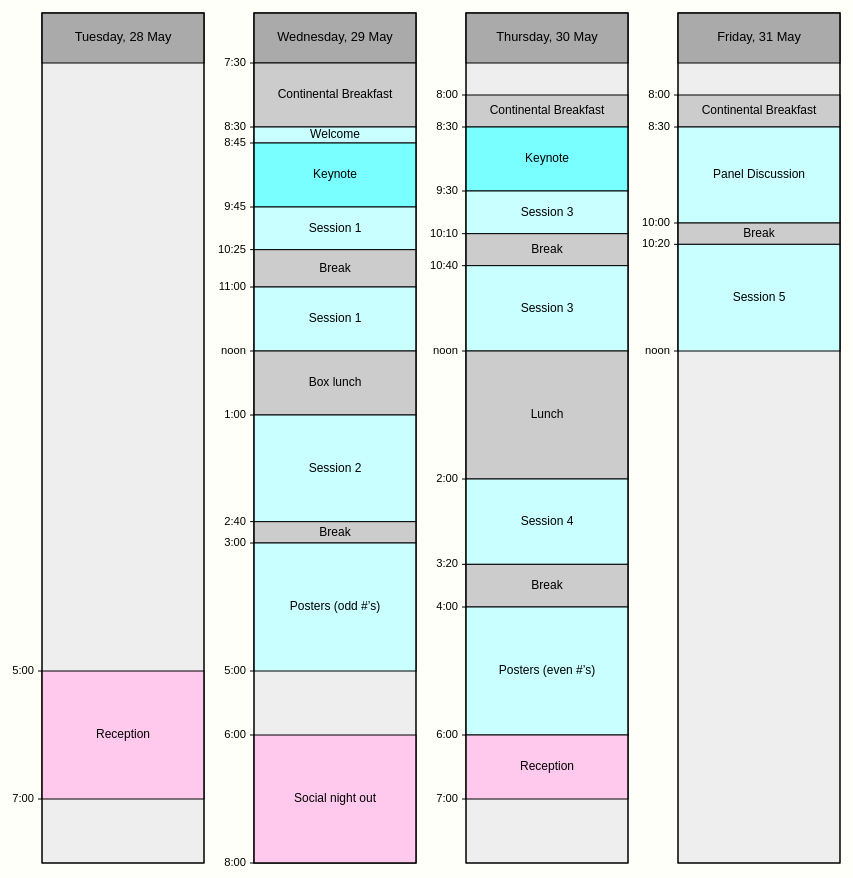
D3 v3 page, settled after 480 driven frames (8 s of simulated time); the page loaded 1 data file(s).


// ── programvis/programvis.js
// Generated by CoffeeScript 1.4.0
(function() {
  var draw;

  draw = function(data) {
    var a, activity, borderColor, borderHilit, borderWidth, darkGray, fig, h, headHeight, hlineColor, hlineWidth, i, keynoteColor, lightGray, maxTime, minTime, nDays, needs_endlabel, pad, partyColor, pink, purple, rectLeft, rectw, scienceColor, svg, textColor, thickBorderWidth, tickWidth, totalh, totalw, vlightGray, w, yScale, _i, _j, _k, _len, _len1, _len2, _ref, _ref1, _ref2;
    w = 798;
    h = 850;
    pad = {
      left: 50,
      top: 10,
      right: 10,
      bottom: 20,
      rect: 50
    };
    tickWidth = 4;
    totalw = w + pad.left + pad.right;
    totalh = h + pad.top + pad.bottom;
    vlightGray = "#EEE";
    lightGray = "#CCC";
    darkGray = "#AAA";
    pink = "#E9CFEC";
    purple = "#8C4374";
    borderColor = "black";
    hlineColor = "black";
    textColor = "black";
    borderWidth = 1;
    thickBorderWidth = 4;
    borderHilit = d3.rgb(0, 0, 128);
    hlineWidth = 1;
    headHeight = 50;
    scienceColor = d3.rgb(201, 255, 255);
    keynoteColor = d3.rgb(121, 255, 255);
    partyColor = d3.rgb(255, 201, 237);
    nDays = data.days.length;
    rectw = (w - pad.rect * (nDays - 1)) / nDays;
    rectLeft = (function() {
      var _results;
      _results = [];
      for (i in data.days) {
        _results.push(i * (rectw + pad.rect));
      }
      return _results;
    })();
    svg = d3.select("div#figure").append("svg").attr("width", totalw).attr("height", totalh);
    fig = svg.append("g").attr("id", "program").attr("transform", "translate(" + pad.left + "," + pad.top + ")");
    minTime = 24;
    maxTime = 0;
    _ref = data.activities;
    for (_i = 0, _len = _ref.length; _i < _len; _i++) {
      activity = _ref[_i];
      if (activity.startnum < minTime) {
        minTime = activity.startnum;
      }
      if (activity.endnum > maxTime) {
        maxTime = activity.endnum;
      }
    }
    yScale = d3.scale.linear().domain([minTime, maxTime]).range([headHeight, h]);
    fig.selectAll("empty").data(data.days).enter().append("a").attr("xlink:href", function(d, i) {
      return "program_" + data.sdays[i] + ".html";
    }).append("rect").attr("x", function(d, i) {
      return rectLeft[i];
    }).attr("y", 0).attr("height", h).attr("width", rectw).attr("stroke", borderColor).attr("fill", vlightGray).attr("stroke-width", borderWidth).on("mouseover", function(d, i) {
      return d3.selectAll("rect#border" + i).attr("stroke-width", thickBorderWidth).attr("stroke", borderHilit);
    }).on("mouseout", function(d, i) {
      return d3.selectAll("rect#border" + i).attr("stroke-width", borderWidth).attr("stroke", borderColor);
    }).on("click", function(d, i) {
      return d3.selectAll("rect#border" + i).attr("stroke-width", borderWidth).attr("stroke", borderColor);
    });
    fig.selectAll("empty").data(data.days).enter().append("rect").attr("x", function(d, i) {
      return rectLeft[i];
    }).attr("y", 0).attr("height", headHeight).attr("width", rectw).attr("stroke", borderColor).attr("fill", darkGray).attr("stroke-width", borderWidth).attr("id", function(d, i) {
      return "headrect" + i;
    }).style("pointer-events", "none");
    fig.selectAll("empty").data(data.days).enter().append("text").text(function(d) {
      return d;
    }).attr("x", function(d, i) {
      return rectLeft[i] + rectw / 2;
    }).attr("y", headHeight / 2).attr("fill", textColor).attr("dominant-baseline", "middle").attr("text-anchor", "middle").attr("id", function(d, i) {
      return "headtext" + i;
    }).style("font-size", "0.8em").style("pointer-events", "none");
    fig.selectAll("empty").data(data.activities).enter().append("rect").attr("x", function(d) {
      return rectLeft[d.day];
    }).attr("width", rectw).attr("y", function(d) {
      return yScale(d.startnum);
    }).attr("height", function(d) {
      return yScale(d.endnum) - yScale(d.startnum);
    }).attr("stroke", borderColor).attr("stroke-width", borderWidth).attr("fill", function(d) {
      if (d.type === "science") {
        return scienceColor;
      }
      if (d.type === "keynote") {
        return keynoteColor;
      }
      if (d.type === "party") {
        return partyColor;
      }
      return lightGray;
    }).style("pointer-events", "none");
    fig.selectAll("empty").data(data.activities).enter().append("text").text(function(d) {
      return d.activity;
    }).attr("x", function(d) {
      return rectLeft[d.day] + rectw / 2;
    }).attr("y", function(d) {
      return (yScale(d.endnum) + yScale(d.startnum)) / 2;
    }).attr("fill", textColor).attr("dominant-baseline", "middle").attr("text-anchor", "middle").style("font-size", "0.75em").style("pointer-events", "none");
    _ref1 = data.activities;
    for (_j = 0, _len1 = _ref1.length; _j < _len1; _j++) {
      a = _ref1[_j];
      if (a.start === "12:00") {
        a.start = "noon";
      }
      if (a.end === "12:00") {
        a.end = "noon";
      }
    }
    fig.selectAll("empty").data(data.activities).enter().append("text").text(function(d) {
      return d.start;
    }).attr("y", function(d) {
      return yScale(d.startnum);
    }).attr("x", function(d) {
      return rectLeft[d.day] - tickWidth * 2;
    }).attr("fill", textColor).attr("dominant-baseline", "middle").attr("text-anchor", "end").style("font-size", "0.7em").style("pointer-events", "none");
    fig.selectAll("empty").data(data.activities).enter().append("line").attr("y1", function(d) {
      return yScale(d.startnum);
    }).attr("y2", function(d) {
      return yScale(d.startnum);
    }).attr("x1", function(d) {
      return rectLeft[d.day] - tickWidth;
    }).attr("x2", function(d) {
      return rectLeft[d.day];
    }).attr("stroke", hlineColor).attr("stroke-width", hlineWidth).style("pointer-events", "none");
    needs_endlabel = [];
    _ref2 = data.activities;
    for (_k = 0, _len2 = _ref2.length; _k < _len2; _k++) {
      a = _ref2[_k];
      if (a.activity === "Reception" || a.activity === "Social night out" || a.activity === "Session 5" || a.activity === "Posters (odd #\u2019s)") {
        needs_endlabel.push(a);
      }
    }
    fig.selectAll("empty").data(needs_endlabel).enter().append("text").text(function(d) {
      return d.end;
    }).attr("y", function(d) {
      return yScale(d.endnum);
    }).attr("x", function(d) {
      return rectLeft[d.day] - tickWidth * 2;
    }).attr("fill", textColor).attr("dominant-baseline", "middle").attr("text-anchor", "end").style("font-size", "0.7em").style("pointer-events", "none");
    fig.selectAll("empty").data(needs_endlabel).enter().append("line").attr("y1", function(d) {
      return yScale(d.endnum);
    }).attr("y2", function(d) {
      return yScale(d.endnum);
    }).attr("x1", function(d) {
      return rectLeft[d.day] - tickWidth;
    }).attr("x2", function(d) {
      return rectLeft[d.day];
    }).attr("stroke", hlineColor).attr("stroke-width", hlineWidth).style("pointer-events", "none");
    return fig.selectAll("empty").data(data.days).enter().append("rect").attr("x", function(d, i) {
      return rectLeft[i];
    }).attr("y", 0).attr("height", h).attr("width", rectw).attr("stroke", borderColor).attr("fill", "none").attr("stroke-width", borderWidth).attr("id", function(d, i) {
      return "border" + i;
    }).style("pointer-events", "none");
  };

  d3.json("programvis/schedule.json", draw);

}).call(this);


### data: programvis/schedule.json
{
 "days": [
  "Tuesday, 28 May",
  "Wednesday, 29 May",
  "Thursday, 30 May",
  "Friday, 31 May"
 ],
 "sdays": [
  "tue",
  "wed",
  "thu",
  "fri"
 ],
 "activities": [
  {
   "start": "5:00",
   "end": "7:00",
   "startnum": 17,
   "endnum": 19,
   "activity": "Reception",
   "day": 0,
   "type": "party"
  },
  {
   "start": "7:30",
   "end": "8:30",
   "startnum": 7.5,
   "endnum": 8.5,
   "activity": "Continental Breakfast",
   "day": 1,
   "type": "break"
  },
  {
   "start": "8:30",
   "end": "8:45",
   "startnum": 8.5,
   "endnum": 8.75,
   "activity": "Welcome",
   "day": 1,
   "type": "science"
  },
  {
   "start": "8:45",
   "end": "9:45",
   "startnum": 8.75,
   "endnum": 9.75,
   "activity": "Keynote",
   "day": 1,
   "type": "keynote"
  },
  {
   "start": "9:45",
   "end": "10:25",
   "startnum": 9.75,
   "endnum": 10.42,
   "activity": "Session 1",
   "day": 1,
   "type": "science"
  },
  {
   "start": "10:25",
   "end": "11:00",
   "startnum": 10.42,
   "endnum": 11,
   "activity": "Break",
   "day": 1,
   "type": "break"
  },
  {
   "start": "11:00",
   "end": "12:00",
   "startnum": 11,
   "endnum": 12,
   "activity": "Session 1",
   "day": 1,
   "type": "science"
  },
  {
   "start": "12:00",
   "end": "1:00",
   "startnum": 12,
   "endnum": 13,
   "activity": "Box lunch",
   "day": 1,
   "type": "break"
  },
  "... 18 more items"
 ]
}